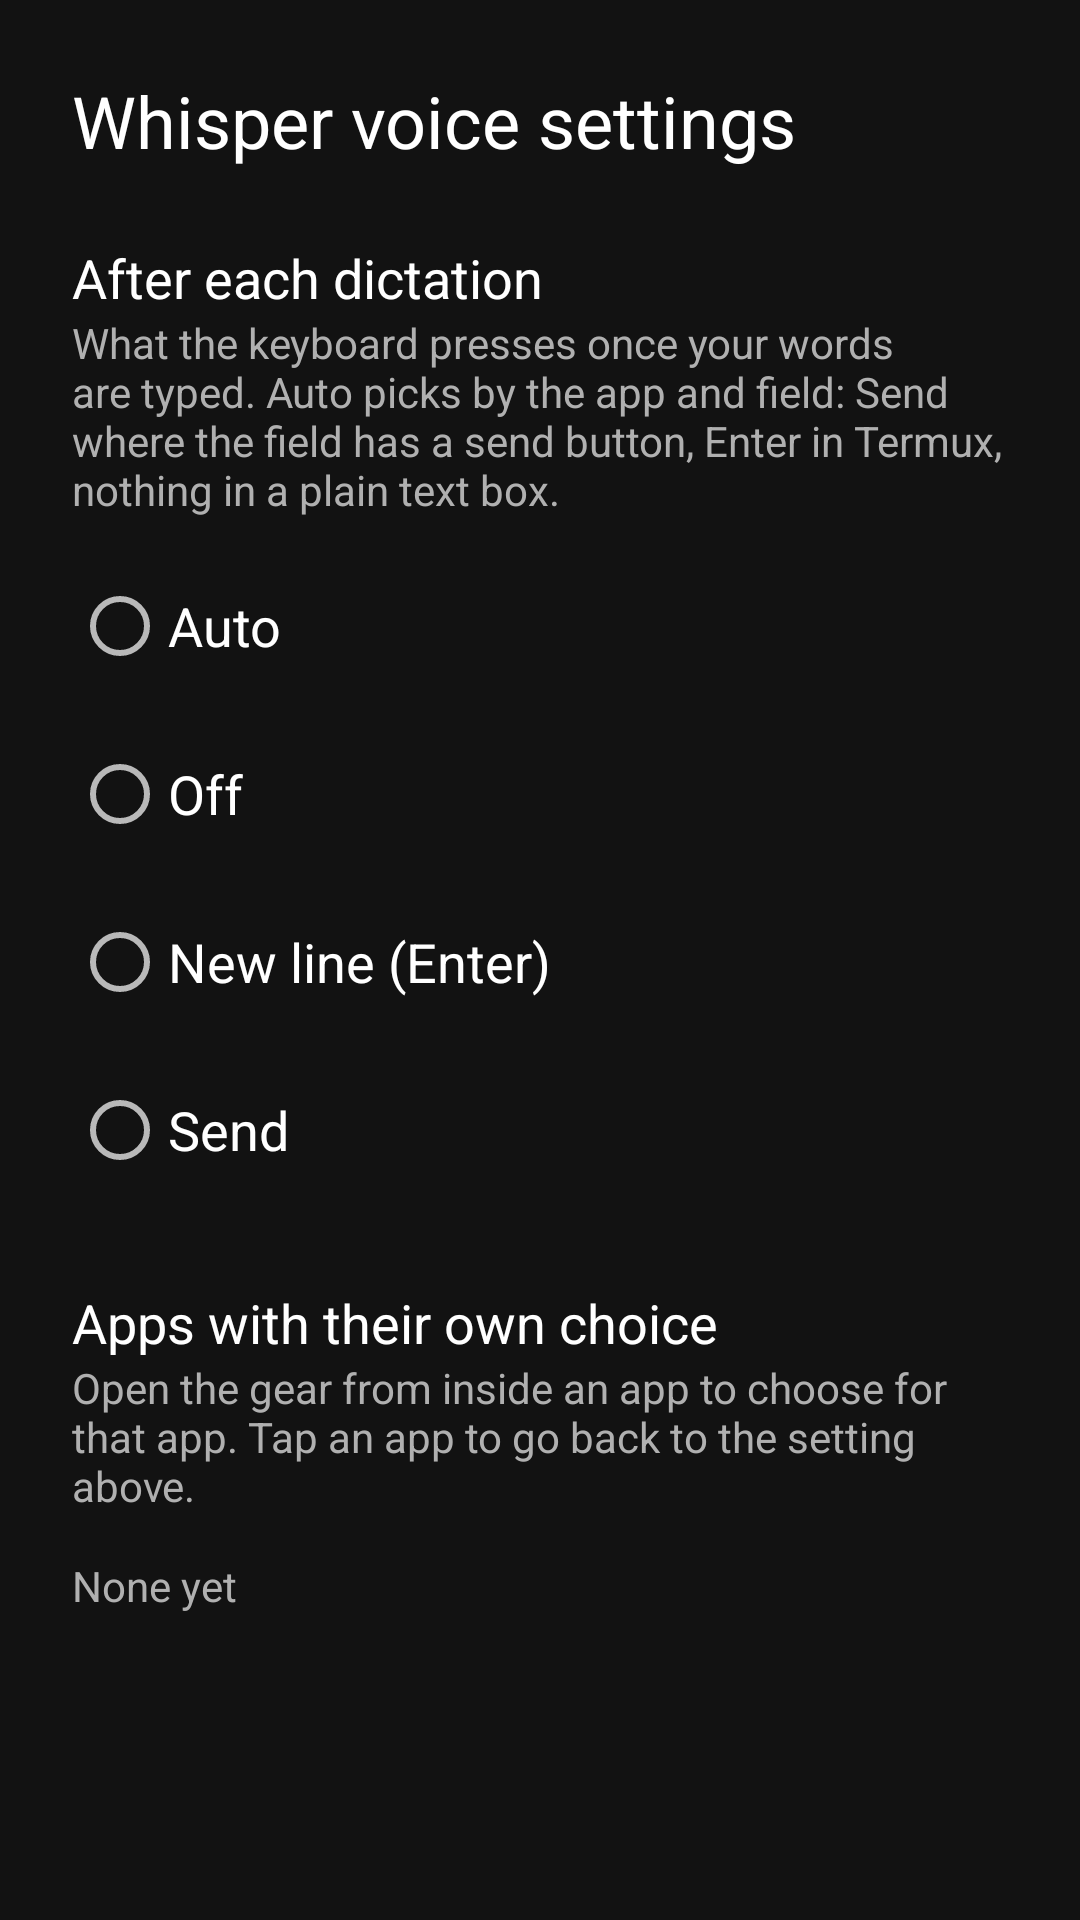

Android layout source for this screen:
<!-- AndroidManifest.xml: application theme AppTheme -->
<!-- res/layout/activity_voice_settings.xml -->
<?xml version="1.0" encoding="utf-8"?>
<ScrollView xmlns:android="http://schemas.android.com/apk/res/android"
    android:layout_width="match_parent"
    android:layout_height="match_parent"
    android:fillViewport="true"
    android:background="@color/background_dark">

<LinearLayout
    android:layout_width="match_parent"
    android:layout_height="wrap_content"
    android:orientation="vertical"
    android:padding="24dp">

    <TextView
        android:layout_width="match_parent"
        android:layout_height="wrap_content"
        android:text="@string/voice_settings_title"
        android:textSize="24sp"
        android:textColor="@color/on_surface"
        android:layout_marginBottom="24dp" />
    <TextView
        android:layout_width="match_parent"
        android:layout_height="wrap_content"
        android:text="@string/voice_after_dictation"
        android:textSize="18sp"
        android:textColor="@color/on_surface" />
    <TextView
        android:layout_width="match_parent"
        android:layout_height="wrap_content"
        android:text="@string/voice_after_dictation_hint"
        android:textSize="14sp"
        android:textColor="@color/on_surface_secondary"
        android:layout_marginBottom="8dp" />

    <RadioGroup
        android:id="@+id/modeGroup"
        android:layout_width="match_parent"
        android:layout_height="wrap_content"
        android:orientation="vertical">

        <RadioButton
            android:id="@+id/modeAuto"
            android:layout_width="match_parent"
            android:layout_height="wrap_content"
            android:minHeight="56dp"
            android:text="@string/voice_mode_auto"
            android:textSize="18sp"
            android:textColor="@color/on_surface" />

        <RadioButton
            android:id="@+id/modeOff"
            android:layout_width="match_parent"
            android:layout_height="wrap_content"
            android:minHeight="56dp"
            android:text="@string/voice_mode_off"
            android:textSize="18sp"
            android:textColor="@color/on_surface" />

        <RadioButton
            android:id="@+id/modeEnter"
            android:layout_width="match_parent"
            android:layout_height="wrap_content"
            android:minHeight="56dp"
            android:text="@string/voice_mode_enter"
            android:textSize="18sp"
            android:textColor="@color/on_surface" />

        <RadioButton
            android:id="@+id/modeSend"
            android:layout_width="match_parent"
            android:layout_height="wrap_content"
            android:minHeight="56dp"
            android:text="@string/voice_mode_send"
            android:textSize="18sp"
            android:textColor="@color/on_surface" />
    </RadioGroup>

    <LinearLayout
        android:id="@+id/appModeSection"
        android:layout_width="match_parent"
        android:layout_height="wrap_content"
        android:orientation="vertical"
        android:visibility="gone"
        android:layout_marginTop="24dp">

        <TextView
            android:id="@+id/appModeTitle"
            android:layout_width="match_parent"
            android:layout_height="wrap_content"
            android:textSize="18sp"
            android:textColor="@color/on_surface" />

        <RadioGroup
            android:id="@+id/appModeGroup"
            android:layout_width="match_parent"
            android:layout_height="wrap_content"
            android:orientation="vertical">

            <RadioButton
                android:id="@+id/appModeDefault"
                android:layout_width="match_parent"
                android:layout_height="wrap_content"
                android:minHeight="56dp"
                android:text="@string/voice_mode_default"
                android:textSize="18sp"
                android:textColor="@color/on_surface" />

            <RadioButton
                android:id="@+id/appModeAuto"
                android:layout_width="match_parent"
                android:layout_height="wrap_content"
                android:minHeight="56dp"
                android:text="@string/voice_mode_auto"
                android:textSize="18sp"
                android:textColor="@color/on_surface" />

            <RadioButton
                android:id="@+id/appModeOff"
                android:layout_width="match_parent"
                android:layout_height="wrap_content"
                android:minHeight="56dp"
                android:text="@string/voice_mode_off"
                android:textSize="18sp"
                android:textColor="@color/on_surface" />

            <RadioButton
                android:id="@+id/appModeEnter"
                android:layout_width="match_parent"
                android:layout_height="wrap_content"
                android:minHeight="56dp"
                android:text="@string/voice_mode_enter"
                android:textSize="18sp"
                android:textColor="@color/on_surface" />

            <RadioButton
                android:id="@+id/appModeSend"
                android:layout_width="match_parent"
                android:layout_height="wrap_content"
                android:minHeight="56dp"
                android:text="@string/voice_mode_send"
                android:textSize="18sp"
                android:textColor="@color/on_surface" />
        </RadioGroup>
    </LinearLayout>

    <TextView
        android:layout_width="match_parent"
        android:layout_height="wrap_content"
        android:text="@string/voice_app_modes_title"
        android:textSize="18sp"
        android:textColor="@color/on_surface"
        android:layout_marginTop="24dp" />
    <TextView
        android:layout_width="match_parent"
        android:layout_height="wrap_content"
        android:text="@string/voice_app_modes_hint"
        android:textSize="14sp"
        android:textColor="@color/on_surface_secondary" />

    <LinearLayout
        android:id="@+id/appModeList"
        android:layout_width="match_parent"
        android:layout_height="wrap_content"
        android:orientation="vertical" />

    <TextView
        android:id="@+id/appModeEmpty"
        android:layout_width="match_parent"
        android:layout_height="wrap_content"
        android:minHeight="48dp"
        android:gravity="center_vertical"
        android:text="@string/voice_app_modes_empty"
        android:textSize="14sp"
        android:textColor="@color/on_surface_secondary" />
</LinearLayout>
</ScrollView>
<!-- resources referenced by this layout -->
<resources>
  <color name="background_dark">#121212</color>
  <color name="on_surface">#FFFFFF</color>
  <color name="on_surface_secondary">#B0B0B0</color>
  <string name="voice_after_dictation">After each dictation</string>
  <string name="voice_after_dictation_hint">What the keyboard presses once your words are typed. Auto picks by the app and field: Send where the field has a send button, Enter in Termux, nothing in a plain text box.</string>
  <string name="voice_app_modes_empty">None yet</string>
  <string name="voice_app_modes_hint">Open the gear from inside an app to choose for that app. Tap an app to go back to the setting above.</string>
  <string name="voice_app_modes_title">Apps with their own choice</string>
  <string name="voice_mode_auto">Auto</string>
  <string name="voice_mode_default">Same as above</string>
  <string name="voice_mode_enter">New line (Enter)</string>
  <string name="voice_mode_off">Off</string>
  <string name="voice_mode_send">Send</string>
  <string name="voice_settings_title">Whisper voice settings</string>
  <style name="AppTheme" parent="Theme.MaterialComponents.NoActionBar">
          <item name="colorPrimary">@color/primary</item>
          <item name="colorPrimaryVariant">@color/primary_variant</item>
          <item name="colorSecondary">@color/secondary</item>
          <item name="colorOnPrimary">@color/on_primary</item>
          <item name="android:colorBackground">@color/background_dark</item>
          <item name="colorSurface">@color/surface_dark</item>
          <item name="colorOnSurface">@color/on_surface</item>
          <item name="colorError">@color/error</item>
          <item name="android:statusBarColor">@color/background_dark</item>
          <item name="android:navigationBarColor">@color/bottom_nav_bg</item>
          <item name="android:windowBackground">@color/background_dark</item>
      </style>
  <color name="primary">#4FC3F7</color>
  <color name="primary_variant">#0097A7</color>
  <color name="secondary">#80CBC4</color>
  <color name="on_primary">#000000</color>
  <color name="surface_dark">#1E1E2E</color>
  <color name="error">#FF5252</color>
  <color name="bottom_nav_bg">#1A1A2E</color>
</resources>
